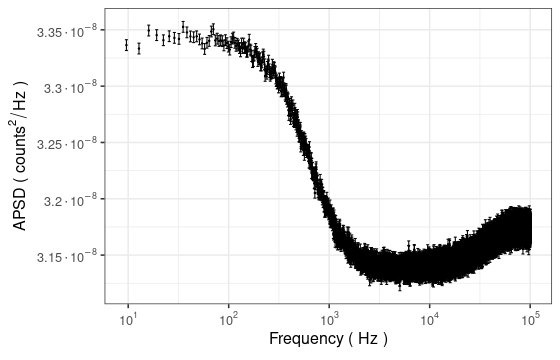

Values plotted in this chart, from the file beside it:
Frequency, APSD, sd
9.6, 3.33643e-08, 4.77209e-11
12.8, 3.3334e-08, 4.76788e-11
16, 3.3494e-08, 4.79092e-11
19.2, 3.34529e-08, 4.78501e-11
22.4, 3.34078e-08, 4.77843e-11
25.6, 3.34432e-08, 4.78346e-11
28.8, 3.34287e-08, 4.78146e-11
32, 3.34196e-08, 4.78008e-11
35.2, 3.35267e-08, 4.79551e-11
38.4, 3.34776e-08, 4.78852e-11
41.6, 3.34414e-08, 4.78307e-11
44.8, 3.34343e-08, 4.78224e-11
48, 3.34422e-08, 4.78337e-11
51.2, 3.34149e-08, 4.77942e-11
54.4, 3.33792e-08, 4.77429e-11
57.6, 3.33304e-08, 4.76755e-11
60.8, 3.33851e-08, 4.77529e-11
64, 3.34015e-08, 4.77745e-11
67.2, 3.34853e-08, 4.78942e-11
70.4, 3.35052e-08, 4.79235e-11
73.6, 3.3406e-08, 4.77815e-11
76.8, 3.34215e-08, 4.7803e-11
80, 3.34012e-08, 4.77727e-11
83.2, 3.34073e-08, 4.77819e-11
86.4, 3.33996e-08, 4.77716e-11
89.6, 3.33617e-08, 4.77178e-11
92.8, 3.34083e-08, 4.77854e-11
96, 3.33817e-08, 4.77478e-11
99.2, 3.33507e-08, 4.77022e-11
102.4, 3.33245e-08, 4.7665e-11
105.6, 3.33907e-08, 4.77592e-11
108.8, 3.34219e-08, 4.78054e-11
112, 3.34319e-08, 4.78186e-11
115.2, 3.33845e-08, 4.77514e-11
118.4, 3.33581e-08, 4.77145e-11
121.6, 3.33765e-08, 4.774e-11
124.8, 3.33619e-08, 4.77177e-11
128, 3.33383e-08, 4.76846e-11
131.2, 3.33089e-08, 4.76427e-11
134.4, 3.33788e-08, 4.77432e-11
137.6, 3.33385e-08, 4.76853e-11
140.8, 3.33779e-08, 4.77419e-11
144, 3.33462e-08, 4.76945e-11
147.2, 3.33379e-08, 4.76862e-11
150.4, 3.33061e-08, 4.76383e-11
153.6, 3.3306e-08, 4.76381e-11
156.8, 3.33533e-08, 4.77044e-11
160, 3.34124e-08, 4.77911e-11
163.2, 3.33255e-08, 4.76666e-11
166.4, 3.33171e-08, 4.76558e-11
169.6, 3.32671e-08, 4.75859e-11
172.8, 3.32128e-08, 4.75055e-11
176, 3.32229e-08, 4.75192e-11
179.2, 3.32719e-08, 4.75899e-11
182.4, 3.33034e-08, 4.76327e-11
185.6, 3.33302e-08, 4.7674e-11
188.8, 3.33047e-08, 4.76387e-11
192, 3.32888e-08, 4.76143e-11
195.2, 3.32231e-08, 4.75209e-11
198.4, 3.32574e-08, 4.75691e-11
... 31,188 more rows
